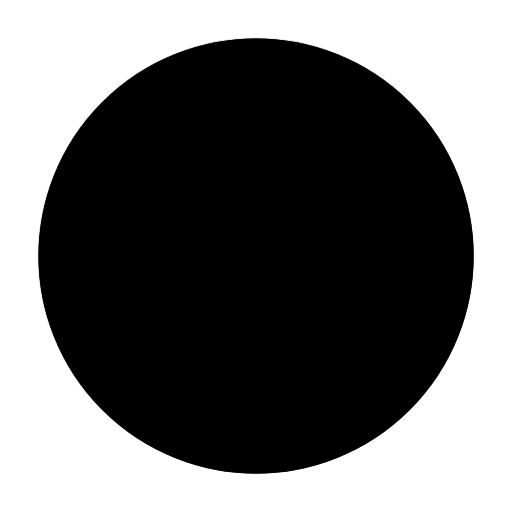
t = 0.00 s
t = 0.04 s: frame unchanged from t = 0.00 s, image omitted
t = 0.11 s: frame unchanged from t = 0.00 s, image omitted
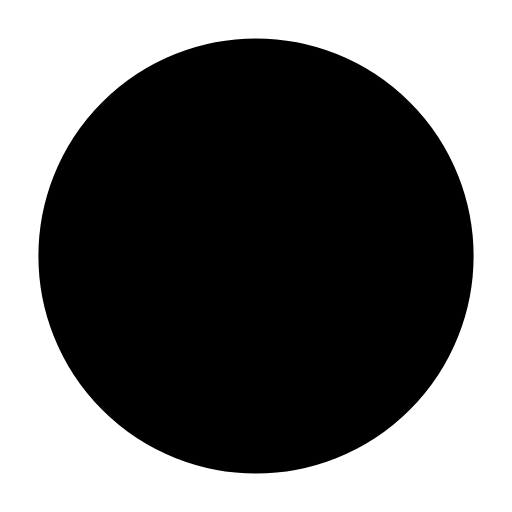
t = 0.15 s
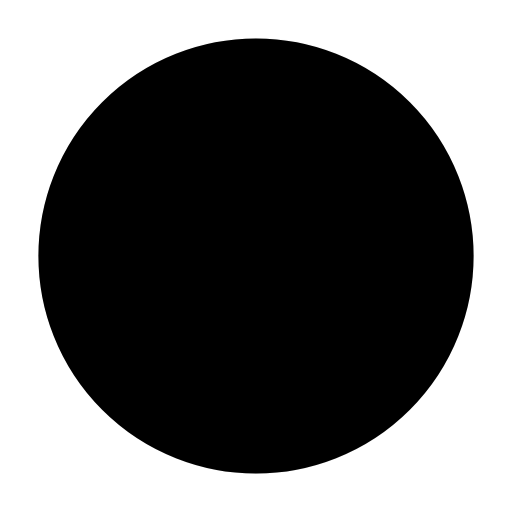
t = 0.19 s
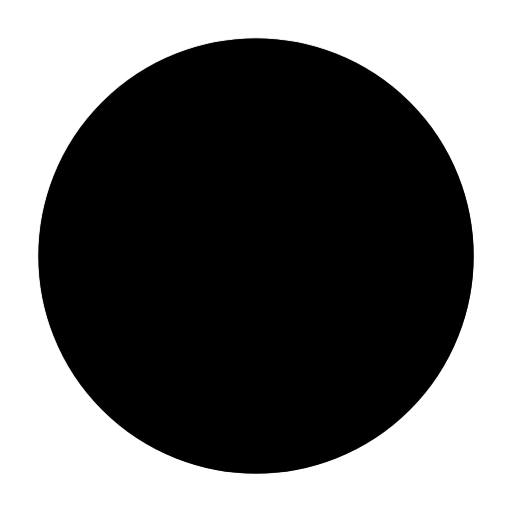
t = 0.26 s

The animated SVG that drew these frames (rendered in a browser with its animation timeline set to each time). Animation: 1 CSS @keyframes rule; one cycle of 0.30 s, repeats indefinitely.

<svg xmlns="http://www.w3.org/2000/svg" viewBox="0 0 100 100">
    <style>
        @keyframes blinker {
            0% {
                opacity: 100
            }

            50% {
                opacity: 0
            }
        }
    </style>
    <circle cx="50" cy="50" r="40" stroke="#000" stroke-width="5" />
    <circle cx="50" cy="50" r="40" style="animation:blinker 0.3s infinite ease-in-out" fill="##ffffff" stroke="#000"
        stroke-width="5" />
</svg>
